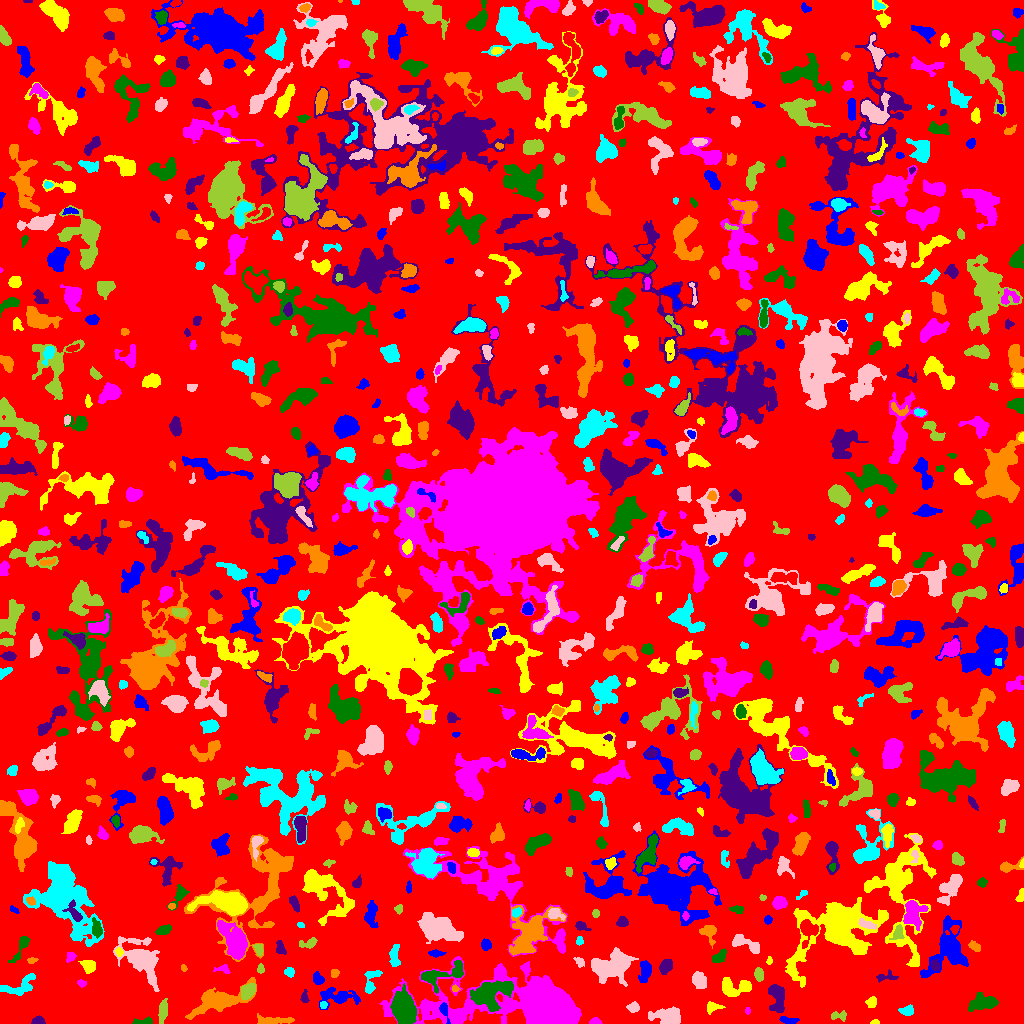

The file beside this chart, header and first rows:
ID, X, Y, A, B, theta, total_flux, mu_max, mu_median, mu_mean, R_fwhm, R_e, R10, R90, x_start, x_end, y_start, y_end, area, greylevel
0, 518.8, 519.5, 297.5, 292.4, 0.5288, 1062313, 11.0, 1.0, 1.435, 41.24, 216.9, 79.91, 362.4, 0, 1023, 0, 1023, 740149, 1.435
1, 788.6, 2.808, 4.291, 1.39, -0.1952, 146.0, 3.0, 1.0, 1.27, 4.068, 3.09, 1.128, 4.652, 779, 799, 0, 7, 115, 6.27
2, 875.5, 1.045, 1.752, 0.976, 0.0, 44.0, 3.0, 1.0, 1.1, 2.111, 1.596, 0.5642, 2.585, 870, 879, 0, 4, 40, 5.1
3, 594.8, 1.528, 2.526, 1.36, 0.01562, 231.0, 9.0, 2.0, 3.254, 2.646, 2.185, 0.7979, 3.613, 589, 602, 0, 6, 71, 7.254
4, 142.3, 1.424, 5.103, 1.338, 0.06216, 245.0, 6.0, 2.0, 2.333, 3.827, 2.821, 1.128, 4.442, 132, 152, 0, 7, 105, 7.333
5, 38, 2.221, 3.135, 1.879, 0.03853, 452.0, 10.0, 5.0, 4.758, 3.989, 2.932, 1.128, 4.583, 31, 45, 0, 8, 95, 7.758
6, 272.2, 2.628, 9.706, 1.846, 0.02267, 634.0, 7.0, 3.0, 2.653, 4.297, 4.754, 1.693, 7.399, 257, 294, 0, 10, 239, 5.653
7, 906.9, 13.06, 2.916, 2.353, 0.1295, 174.0, 4.0, 1.0, 1.37, 4.107, 3.09, 1.128, 4.951, 898, 913, 8, 19, 127, 5.37
8, 668.4, 6.718, 6.904, 3.87, -0.07589, 2003, 15.0, 4.0, 4.803, 5.046, 5.917, 2.185, 9.591, 648, 680, 0, 17, 417, 7.803
9, 839.3, 7.61, 4.505, 2.204, 0.01484, 264.0, 5.0, 2.0, 2.237, 3.785, 3.385, 1.262, 5.352, 831, 846, 2, 13, 118, 5.237
10, 132.2, 16.17, 2.011, 1.661, 0.6791, 71.0, 3.0, 1.0, 1.109, 2.185, 2.111, 0.7979, 3.656, 128, 136, 12, 20, 64, 5.109
11, 444, 13.63, 5.256, 1.958, -1.296, 288.0, 6.0, 2.0, 2.483, 4.029, 3.29, 1.128, 5.171, 439, 450, 0, 21, 116, 11.48
12, 712.9, 16.3, 4.137, 2.395, 0.1713, 210.0, 4.0, 1.5, 1.615, 4.549, 3.613, 1.262, 5.698, 707, 725, 9, 22, 130, 5.615
13, 747.5, 12.36, 1.52, 1.1, -0.0, 50.0, 3.0, 1.0, 1.316, 2.394, 1.693, 0.5642, 2.523, 745, 750, 9, 16, 38, 6.316
14, 983.5, 20.69, 7.696, 3.561, 0.127, 1013, 7.0, 3.0, 2.738, 4.918, 6.129, 2.185, 9.373, 968, 998, 12, 31, 370, 5.738
15, 777.4, 27.7, 6.83, 3.576, -1.427, 1217, 11.0, 3.0, 3.39, 4.442, 5.262, 1.871, 9.062, 768, 784, 11, 39, 359, 6.39
16, 217.3, 22.43, 15.36, 5.267, 0.3215, 2661, 8.0, 3.0, 3.12, 9.788, 8.867, 3.241, 14.12, 185, 256, 4, 46, 853, 6.12
17, 323.1, 18.61, 1.664, 1.456, 0.07329, 70.0, 3.0, 1.0, 1.321, 2.764, 2.034, 0.7979, 3.09, 320, 327, 15, 22, 53, 7.321
18, 633.8, 16.23, 2.614, 2.01, 0.08458, 155.0, 4.0, 1.0, 1.396, 3.827, 2.821, 0.9772, 4.618, 626, 639, 11, 22, 111, 5.396
19, 162.9, 11.89, 5.01, 1.996, 1.432, 510.0, 7.0, 2.0, 2.713, 4.334, 3.909, 1.493, 6.358, 158, 167, 0, 25, 188, 6.713
20, 942.3, 16.73, 3.698, 1.259, 1.543, 154.0, 5.0, 2.0, 2.169, 2.706, 2.585, 0.9772, 4.146, 939, 945, 9, 23, 71, 5.169
21, 338.4, 26.53, 9.646, 3.999, 0.004668, 995.0, 9.0, 2.0, 2.347, 4.107, 5.614, 1.954, 9.997, 319, 360, 14, 36, 424, 5.347
22, 871.9, 21.22, 2.503, 2.136, 1.256, 148.0, 3.0, 1.0, 1.41, 3.827, 2.932, 1.128, 4.652, 865, 876, 16, 27, 105, 5.41
23, 537.2, 15.51, 32.49, 10.41, -0.07937, 99108, 182.0, 6.0, 20.51, 10.09, 11.52, 4.26, 27.46, 379, 581, 0, 67, 4833, 21.51
24, 404.2, 14.64, 7.321, 5.06, -1.26, 4829, 21.0, 6.0, 6.928, 7.024, 7.378, 2.877, 12.33, 390, 416, 0, 40, 697, 11.93
25, 304.3, 26.41, 3.194, 1.684, -1.563, 149.0, 5.0, 2.0, 1.795, 2.459, 2.706, 0.9772, 4.478, 300, 309, 21, 34, 83, 5.795
26, 455.1, 34.62, 1.942, 1.454, -0.16, 101.0, 4.0, 2.0, 2.149, 3.241, 2.111, 0.7979, 3.241, 452, 460, 32, 39, 47, 8.149
27, 20.07, 37.05, 9.774, 4.114, 0.3719, 846.0, 6.0, 2.0, 2.445, 7.203, 5.997, 2.257, 9.062, 0, 35, 28, 50, 346, 5.445
28, 699, 43.26, 4.176, 3.058, -1.272, 675.0, 7.0, 3.0, 3.111, 4.652, 4.549, 1.693, 7.225, 692, 706, 35, 52, 217, 6.111
29, 248.1, 33.11, 3.979, 2.755, 0.7514, 1043, 14.0, 5.0, 5.113, 4.514, 4.107, 1.596, 6.652, 241, 255, 24, 40, 204, 11.11
30, 580.1, 43.38, 2.742, 1.057, 1.527, 55.0, 2.0, 1.0, 0.8462, 3.523, 2.034, 0.7979, 3.241, 578, 583, 37, 49, 65, 4.846
31, 318, 44.51, 2.849, 2.153, -0.9965, 346.0, 7.0, 3.0, 2.883, 3.868, 3.141, 1.262, 4.918, 313, 324, 39, 52, 120, 7.883
32, 735.4, 35.55, 8.516, 4.114, 0.04553, 1134, 7.0, 3.0, 3.024, 6.628, 5.997, 2.326, 9.407, 722, 751, 27, 46, 375, 6.024
33, 81.28, 40.33, 2.137, 1.553, -0.1693, 79.0, 3.0, 1.0, 1.295, 2.764, 2.257, 0.7979, 3.613, 77, 86, 36, 44, 61, 6.295
34, 488.4, 29.49, 8.65, 5.609, 0.3242, 5825, 29.0, 5.0, 7.468, 6.358, 6.91, 2.585, 12.15, 470, 513, 12, 43, 780, 14.47
35, 885.2, 46.57, 5.881, 1.937, 0.09951, 150.0, 4.0, 1.0, 1.163, 3.568, 3.141, 1.128, 5.14, 876, 898, 41, 54, 129, 5.163
36, 335, 50.26, 1.812, 1.699, 0.3431, 179.0, 7.0, 3.0, 2.594, 2.523, 2.185, 0.7979, 3.523, 331, 339, 46, 54, 69, 9.594
37, 370.7, 41.51, 7.573, 3.097, 1.262, 531.0, 6.0, 2.0, 2.447, 5.262, 4.618, 1.693, 7.225, 364, 382, 30, 53, 217, 5.447
38, 610.9, 57.1, 10.76, 6.781, 0.2387, 4528, 14.0, 5.0, 5.054, 8.74, 9.373, 3.613, 14.83, 591, 638, 37, 76, 896, 7.054
39, 758.8, 48.92, 2.761, 1.919, -1.419, 256.0, 6.0, 2.0, 2.188, 3.785, 2.877, 1.128, 4.687, 754, 763, 42, 56, 117, 6.188
40, 832.1, 52.69, 4.698, 1.915, -1.47, 327.0, 5.0, 2.0, 2.422, 4.068, 3.523, 1.382, 5.642, 827, 836, 42, 63, 135, 5.422
41, 948.3, 75.19, 13.14, 8.333, 1.289, 4711, 16.0, 4.0, 4.587, 7.399, 8.903, 3.141, 15.45, 920, 968, 46, 108, 1027, 7.587
42, 88.31, 58.16, 3.12, 2.654, -0.4395, 418.0, 7.0, 2.0, 2.503, 3.868, 3.568, 1.382, 5.754, 78, 95, 50, 63, 167, 6.503
43, 223.2, 54.26, 4.112, 2.156, -0.09521, 194.0, 5.0, 2.0, 1.98, 2.985, 3.141, 1.128, 4.951, 213, 230, 50, 59, 98, 4.98
44, 439.0, 48.06, 12.78, 4.481, 0.2837, 1379, 14.0, 3.0, 3.058, 3.7, 5.917, 1.954, 10.09, 421, 463, 30, 63, 451, 8.058
45, 935.5, 58.09, 2.902, 2.058, -1.14, 235.0, 5.0, 3.0, 2.554, 3.989, 3.192, 1.128, 4.72, 931, 940, 53, 64, 92, 9.554
46, 183.5, 55.5, 1.689, 1.036, -1.069, 42.0, 3.0, 1.0, 1.0, 1.954, 1.596, 0.5642, 2.646, 181, 187, 52, 59, 42, 5.0
47, 289.5, 51.44, 2.351, 2.142, -0.282, 251.0, 6.0, 3.0, 2.82, 3.909, 2.821, 1.128, 4.478, 284, 294, 46, 56, 89, 5.82
48, 141.9, 64.1, 12.46, 7.178, -0.8918, 2948, 9.0, 2.0, 2.939, 8.195, 8.831, 3.338, 15, 113, 159, 32, 87, 1003, 5.939
49, 260.5, 54.09, 2.285, 1.731, 1.511, 127.0, 4.0, 2.0, 1.984, 3.523, 2.459, 0.9772, 3.949, 257, 264, 50, 60, 64, 6.984
50, 1022, 52.69, 2.015, 1.017, -1.42, 45.0, 3.0, 0.0, 0.8036, 2.034, 1.596, 0.5642, 2.646, 1017, 1023, 48, 58, 56, 4.804
51, 645.5, 53.73, 5.246, 2.544, 1.476, 482.0, 9.0, 2.0, 2.123, 2.764, 3.909, 1.382, 6.91, 638, 651, 41, 63, 227, 7.123
52, 769.1, 62.75, 1.947, 1.325, 1.49, 102.0, 6.0, 2.0, 2.267, 2.185, 1.954, 0.5642, 3.241, 766, 772, 59, 67, 45, 5.267
53, 70.58, 67.09, 2.468, 2.064, 0.8794, 192.0, 5.0, 2.0, 2.259, 3.29, 2.821, 0.9772, 4.37, 66, 76, 61, 71, 85, 6.259
54, 22.18, 78.59, 7.445, 2.152, 1.066, 400.0, 7.0, 1.0, 2.03, 3.241, 3.656, 1.262, 6.794, 8, 30, 61, 87, 197, 6.03
55, 666.1, 57.26, 3.748, 2.51, 1.049, 443.0, 6.0, 3.0, 2.591, 5.262, 3.868, 1.596, 6.05, 659, 672, 49, 64, 171, 6.591
56, 31.72, 62.94, 2.23, 1.424, 0.1626, 127.0, 5.0, 2.0, 2.228, 2.764, 2.257, 0.7979, 3.568, 27, 38, 60, 66, 57, 6.228
57, 394.5, 66.82, 6.344, 2.285, 1.535, 501.0, 6.0, 3.0, 2.651, 5.863, 4.478, 1.693, 6.699, 389, 400, 57, 79, 189, 5.651
58, 579.2, 62.11, 2.729, 1.813, -0.6967, 184.0, 5.0, 2.0, 2.217, 3.241, 2.646, 0.9772, 4.297, 573, 584, 56, 66, 83, 6.217
59, 258.6, 74.68, 3.015, 1.986, -1.289, 218.0, 4.0, 2.0, 2.344, 4.687, 3.141, 1.262, 4.652, 253, 263, 68, 79, 93, 7.344
... 779 more rows
